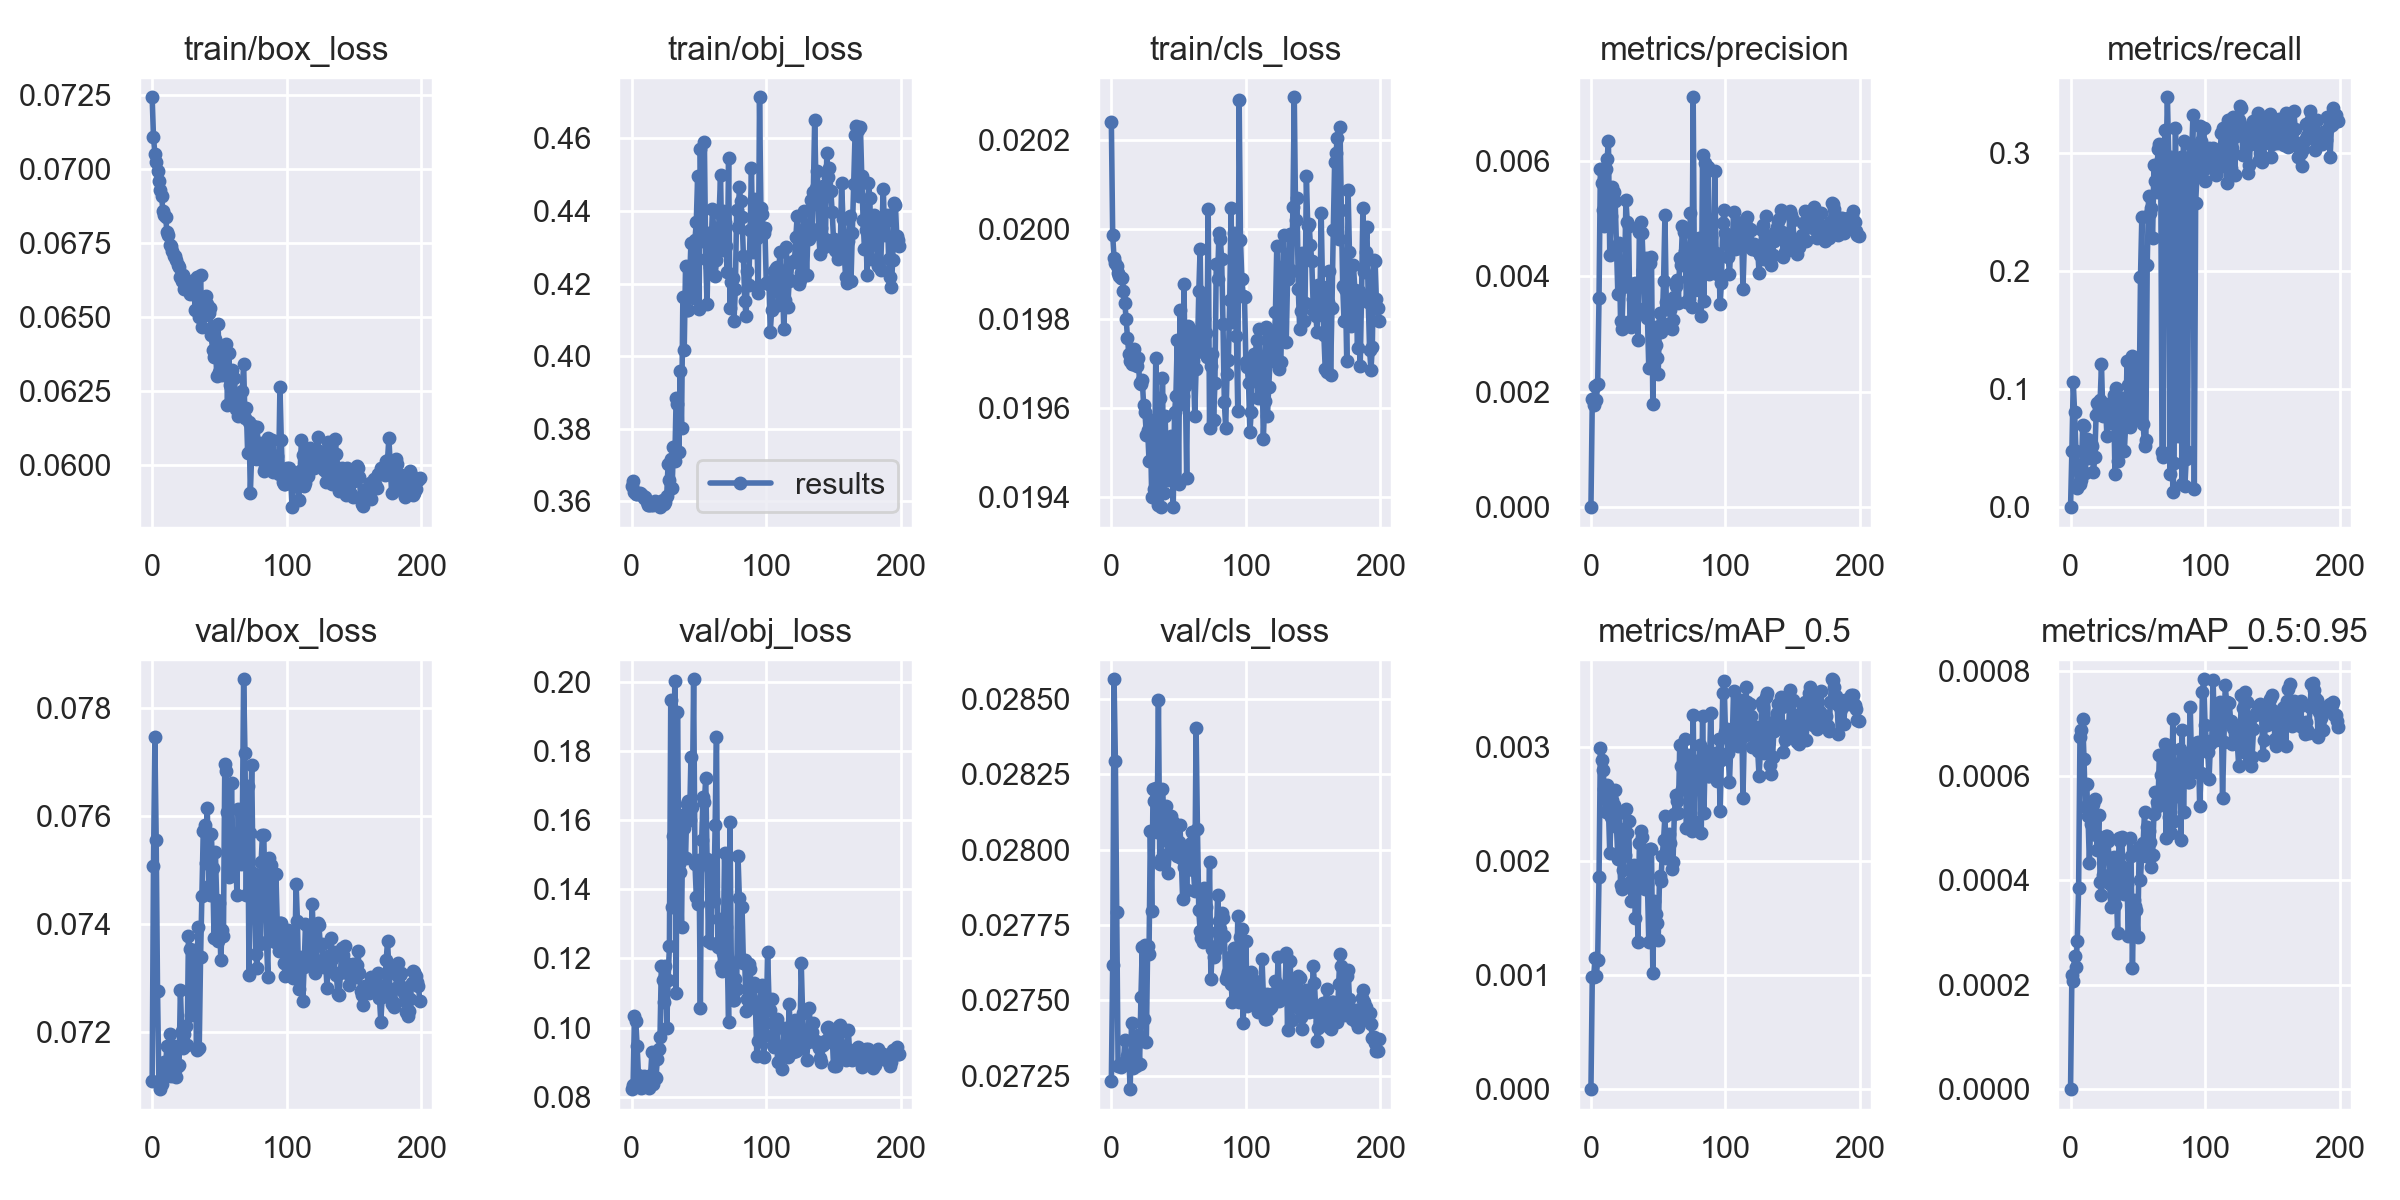

The data file committed next to this chart (first rows):
epoch, train/box_loss, train/obj_loss, train/cls_loss, metrics/precision, metrics/recall, metrics/mAP_0.5, metrics/mAP_0.5:0.95, val/box_loss, val/obj_loss, val/cls_loss, x/lr0, x/lr1, x/lr2
0, 0.07243, 0.3641, 0.02024, 0, 0, 0, 0, 0.0711, 0.08219, 0.02723, 0.00099, 0.00099, 0.09109
1, 0.07108, 0.3654, 0.01999, 0.001871, 0.04801, 0.0009858, 0.0002188, 0.07507, 0.08348, 0.02762, 0.00199, 0.00199, 0.08209
2, 0.07052, 0.3626, 0.01994, 0.001768, 0.1064, 0.000984, 0.0002065, 0.07745, 0.1032, 0.02857, 0.00299, 0.00299, 0.07309
3, 0.07023, 0.362, 0.01992, 0.002093, 0.08053, 0.001147, 0.0002543, 0.07556, 0.1018, 0.0283, 0.003989, 0.003989, 0.06409
4, 0.06993, 0.362, 0.01992, 0.001862, 0.04769, 0.0009944, 0.0002334, 0.07277, 0.09467, 0.02779, 0.004988, 0.004988, 0.05509
5, 0.0696, 0.3622, 0.0199, 0.002126, 0.01625, 0.001137, 0.0002844, 0.07108, 0.08623, 0.02728, 0.005986, 0.005986, 0.04609
6, 0.06931, 0.3623, 0.0199, 0.003624, 0.02059, 0.00186, 0.0003849, 0.07095, 0.08435, 0.02729, 0.006984, 0.006984, 0.03708
7, 0.06911, 0.3621, 0.01989, 0.005861, 0.01983, 0.002997, 0.0006747, 0.07104, 0.08251, 0.02728, 0.00798, 0.00798, 0.02808
8, 0.06858, 0.3613, 0.01989, 0.005615, 0.02278, 0.002886, 0.0006877, 0.07115, 0.08274, 0.02729, 0.008976, 0.008976, 0.01908
9, 0.06846, 0.3608, 0.01986, 0.005146, 0.06969, 0.0028, 0.0007075, 0.07146, 0.0861, 0.02729, 0.00997, 0.00997, 0.01007
10, 0.0684, 0.3613, 0.01983, 0.004875, 0.06911, 0.00263, 0.0006324, 0.0714, 0.08578, 0.02737, 0.009975, 0.009975, 0.009975
11, 0.06788, 0.3598, 0.0198, 0.005857, 0.02862, 0.002429, 0.0005389, 0.07175, 0.08348, 0.0273, 0.009975, 0.009975, 0.009975
12, 0.06778, 0.3589, 0.01976, 0.006034, 0.05793, 0.002666, 0.000583, 0.0714, 0.08555, 0.02732, 0.00997, 0.00997, 0.00997
13, 0.06743, 0.359, 0.01972, 0.006345, 0.04125, 0.002456, 0.0005218, 0.07197, 0.08258, 0.02731, 0.009964, 0.009964, 0.009964
14, 0.06741, 0.3588, 0.01971, 0.004368, 0.0567, 0.002067, 0.0004326, 0.0712, 0.08621, 0.02721, 0.009958, 0.009958, 0.009958
15, 0.06722, 0.3592, 0.0197, 0.005052, 0.05468, 0.00239, 0.0005081, 0.0716, 0.09286, 0.02743, 0.009952, 0.009952, 0.009952
16, 0.06707, 0.3589, 0.0197, 0.00555, 0.05194, 0.002534, 0.0005422, 0.07175, 0.08382, 0.02728, 0.009945, 0.009945, 0.009945
17, 0.06706, 0.36, 0.01973, 0.005469, 0.02947, 0.002493, 0.0005465, 0.07131, 0.08571, 0.02729, 0.009937, 0.009937, 0.009937
18, 0.06694, 0.3594, 0.0197, 0.005312, 0.04218, 0.002622, 0.0005545, 0.07118, 0.08543, 0.02728, 0.009929, 0.009929, 0.009929
19, 0.06677, 0.3598, 0.01969, 0.004507, 0.07801, 0.002302, 0.0004868, 0.07139, 0.09084, 0.02736, 0.00992, 0.00992, 0.00992
20, 0.06667, 0.3595, 0.01971, 0.003697, 0.08835, 0.002021, 0.000458, 0.0714, 0.09378, 0.02739, 0.009911, 0.009911, 0.009911
21, 0.06637, 0.3584, 0.01965, 0.004572, 0.08297, 0.002419, 0.0005237, 0.07279, 0.09725, 0.02729, 0.009902, 0.009902, 0.009902
22, 0.06623, 0.3597, 0.01965, 0.003221, 0.09094, 0.001788, 0.0003973, 0.07203, 0.1179, 0.02751, 0.009892, 0.009892, 0.009892
23, 0.06643, 0.3603, 0.01966, 0.003092, 0.121, 0.001756, 0.0003719, 0.0717, 0.1136, 0.02768, 0.009881, 0.009881, 0.009881
24, 0.06594, 0.3591, 0.01961, 0.003809, 0.07746, 0.001922, 0.0004098, 0.07196, 0.1073, 0.02744, 0.00987, 0.00987, 0.00987
25, 0.06617, 0.3597, 0.01959, 0.003979, 0.07944, 0.002056, 0.0004541, 0.07212, 0.1179, 0.02768, 0.009859, 0.009859, 0.009859
26, 0.06613, 0.3615, 0.01954, 0.005333, 0.08771, 0.002457, 0.0004851, 0.07177, 0.09989, 0.02736, 0.009847, 0.009847, 0.009847
27, 0.06594, 0.3701, 0.01955, 0.00495, 0.06074, 0.002245, 0.0004837, 0.07379, 0.1137, 0.02768, 0.009834, 0.009834, 0.009834
28, 0.06577, 0.3659, 0.01948, 0.00488, 0.08341, 0.00235, 0.0004747, 0.07355, 0.1235, 0.02765, 0.009821, 0.009821, 0.009821
29, 0.06594, 0.3717, 0.01956, 0.003221, 0.08555, 0.001814, 0.000393, 0.07232, 0.1948, 0.02806, 0.009808, 0.009808, 0.009808
30, 0.06578, 0.3636, 0.0194, 0.003117, 0.07298, 0.001648, 0.0003488, 0.07311, 0.1349, 0.0278, 0.009794, 0.009794, 0.009794
31, 0.06626, 0.3749, 0.01957, 0.003607, 0.07152, 0.00175, 0.0003994, 0.07302, 0.1553, 0.0282, 0.00978, 0.00978, 0.00978
32, 0.06524, 0.371, 0.01942, 0.003386, 0.09542, 0.001969, 0.0004435, 0.07352, 0.2003, 0.02816, 0.009765, 0.009765, 0.009765
33, 0.06634, 0.3885, 0.01971, 0.00388, 0.02841, 0.001499, 0.0003514, 0.07167, 0.1101, 0.0282, 0.00975, 0.00975, 0.00975
34, 0.06575, 0.3868, 0.01958, 0.003456, 0.1013, 0.001772, 0.0003855, 0.07395, 0.1913, 0.02806, 0.009734, 0.009734, 0.009734
35, 0.06501, 0.3736, 0.01938, 0.002904, 0.03886, 0.001293, 0.0002996, 0.07171, 0.1474, 0.0285, 0.009718, 0.009718, 0.009718
36, 0.06642, 0.3958, 0.01962, 0.004775, 0.05276, 0.002164, 0.0004807, 0.07339, 0.145, 0.02795, 0.009701, 0.009701, 0.009701
37, 0.06465, 0.3802, 0.01938, 0.004948, 0.08038, 0.002267, 0.0004743, 0.07452, 0.1291, 0.02797, 0.009684, 0.009684, 0.009684
38, 0.06562, 0.4163, 0.01967, 0.004746, 0.09215, 0.002208, 0.0004818, 0.07572, 0.1615, 0.0282, 0.009666, 0.009666, 0.009666
39, 0.06505, 0.4016, 0.01941, 0.004103, 0.07298, 0.00194, 0.0004252, 0.07583, 0.1578, 0.02812, 0.009648, 0.009648, 0.009648
40, 0.06572, 0.4248, 0.01958, 0.0034, 0.04778, 0.001759, 0.0003729, 0.07513, 0.149, 0.02803, 0.00963, 0.00963, 0.00963
41, 0.06544, 0.4128, 0.01946, 0.004327, 0.07074, 0.002083, 0.0004212, 0.07614, 0.1646, 0.02814, 0.009611, 0.009611, 0.009611
42, 0.06514, 0.4126, 0.01944, 0.00328, 0.1239, 0.001796, 0.0003927, 0.07471, 0.1656, 0.02792, 0.009592, 0.009592, 0.009592
43, 0.06529, 0.4206, 0.01947, 0.002408, 0.1035, 0.001289, 0.0002925, 0.07454, 0.1601, 0.02799, 0.009572, 0.009572, 0.009572
44, 0.06438, 0.4312, 0.01954, 0.004236, 0.06783, 0.002111, 0.0004814, 0.07566, 0.1783, 0.02811, 0.009551, 0.009551, 0.009551
45, 0.06387, 0.4205, 0.01948, 0.004335, 0.07364, 0.002109, 0.0004456, 0.07503, 0.1638, 0.02802, 0.009531, 0.009531, 0.009531
46, 0.06364, 0.4159, 0.01938, 0.001789, 0.1278, 0.001021, 0.0002312, 0.07375, 0.2007, 0.02809, 0.00951, 0.00951, 0.00951
47, 0.06425, 0.432, 0.01959, 0.003124, 0.08131, 0.001652, 0.0003615, 0.07533, 0.1472, 0.02803, 0.009488, 0.009488, 0.009488
48, 0.06299, 0.4371, 0.01963, 0.002817, 0.07572, 0.001537, 0.000351, 0.07444, 0.1378, 0.02799, 0.009466, 0.009466, 0.009466
49, 0.06478, 0.4497, 0.01975, 0.002589, 0.1134, 0.001456, 0.0003432, 0.07369, 0.1358, 0.02798, 0.009443, 0.009443, 0.009443
50, 0.06313, 0.413, 0.01943, 0.002303, 0.1249, 0.001311, 0.0002919, 0.07439, 0.1486, 0.02802, 0.009421, 0.009421, 0.009421
51, 0.06358, 0.457, 0.01982, 0.003363, 0.08861, 0.001868, 0.000463, 0.07334, 0.1055, 0.02808, 0.009397, 0.009397, 0.009397
52, 0.06305, 0.4319, 0.01961, 0.003039, 0.1952, 0.001827, 0.000401, 0.0739, 0.1543, 0.02797, 0.009373, 0.009373, 0.009373
53, 0.06401, 0.4319, 0.01963, 0.0032, 0.2463, 0.002048, 0.0004551, 0.07378, 0.1667, 0.02784, 0.009349, 0.009349, 0.009349
54, 0.06316, 0.4589, 0.01988, 0.003918, 0.07052, 0.002187, 0.0004716, 0.07695, 0.1651, 0.02794, 0.009324, 0.009324, 0.009324
55, 0.06408, 0.4267, 0.01965, 0.005063, 0.05159, 0.002397, 0.0005304, 0.07684, 0.1722, 0.02799, 0.0093, 0.0093, 0.0093
56, 0.06201, 0.4144, 0.01944, 0.003565, 0.05653, 0.002025, 0.0004467, 0.07607, 0.1488, 0.02787, 0.009274, 0.009274, 0.009274
57, 0.06378, 0.4338, 0.01978, 0.003578, 0.2058, 0.002195, 0.0005024, 0.07487, 0.1252, 0.02798, 0.009248, 0.009248, 0.009248
58, 0.06269, 0.4246, 0.01967, 0.003507, 0.2636, 0.002236, 0.0004936, 0.07526, 0.1462, 0.02794, 0.009222, 0.009222, 0.009222
59, 0.06321, 0.4302, 0.01969, 0.003426, 0.2498, 0.002156, 0.0004723, 0.07661, 0.1244, 0.02802, 0.009195, 0.009195, 0.009195
... 140 more rows
